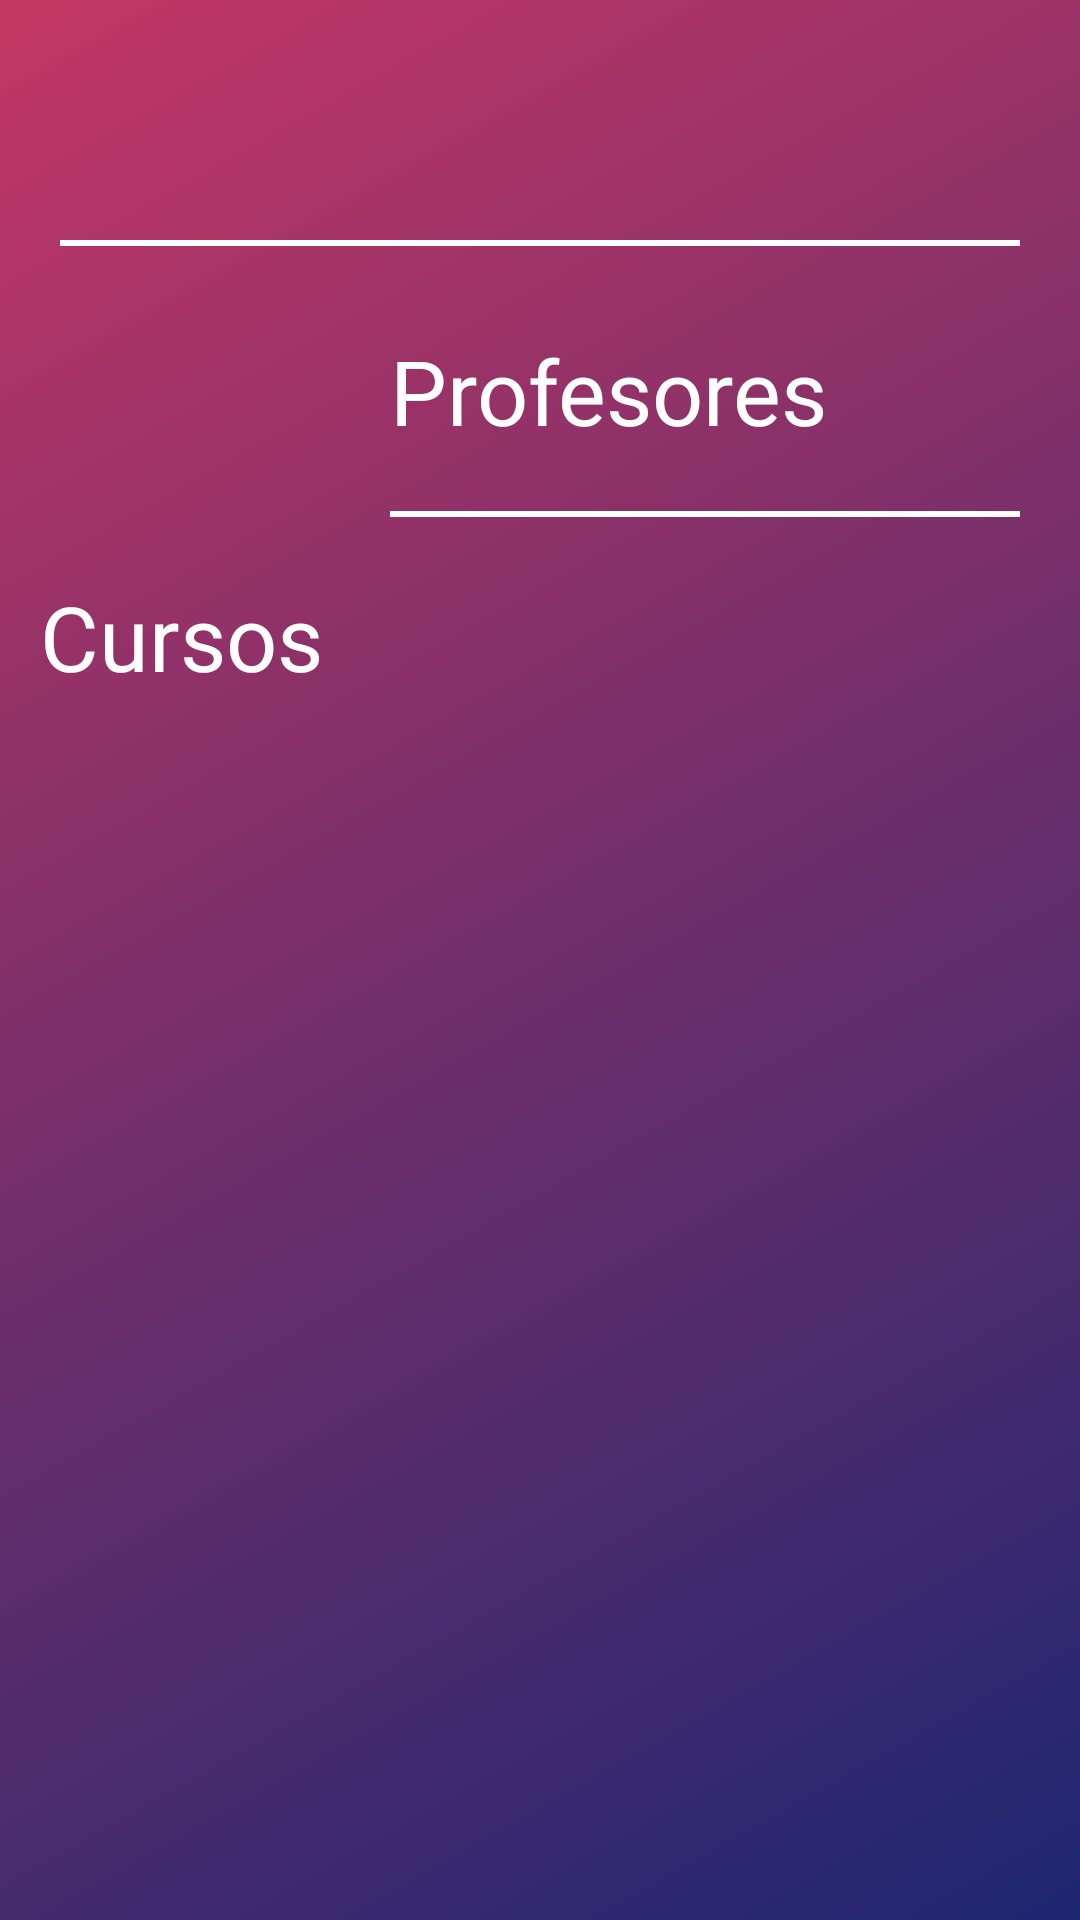

This screen was rendered from an Android layout file. Write that file and the resources it references.
<!-- AndroidManifest.xml: application theme AppTheme -->
<!-- res/layout/fragment_profesores_cursos.xml -->
<?xml version="1.0" encoding="utf-8"?>
<androidx.constraintlayout.widget.ConstraintLayout xmlns:android="http://schemas.android.com/apk/res/android"
    xmlns:app="http://schemas.android.com/apk/res-auto"
    xmlns:tools="http://schemas.android.com/tools"
    android:layout_width="match_parent"
    android:layout_height="match_parent"
    android:background="@drawable/ic_background_gradient">

    <ImageView
        android:id="@+id/pr_cr_pr"
        android:layout_width="50dp"
        android:layout_height="50dp"
        android:layout_margin="10dp"
        android:fillColor="#9999"

        android:src="@drawable/ic_profesores"
        android:tint="@color/colorAccent"
        app:layout_constraintStart_toStartOf="parent"
        app:layout_constraintTop_toTopOf="parent"
        app:layout_constraintVertical_bias="0
" />



    <ImageView
        android:id="@+id/pr_cr_us"
        android:layout_width="50dp"
        android:layout_height="50dp"
        android:layout_margin="10dp"
        android:background="#00FFFFFF"

        android:backgroundTint="#00FFFFFF"
        android:src="@drawable/ic_usuario_circle"
        android:tint="@color/colorAccent"
        app:layout_constraintEnd_toEndOf="parent"
        app:layout_constraintTop_toTopOf="parent"
        app:layout_constraintVertical_bias="0" />



    <View
        android:id="@+id/pr_cr_dv"
        android:layout_width="match_parent"
        android:layout_height="2dp"
        android:layout_margin="20dp"

        android:layout_marginTop="10dp"
        android:background="@color/cardview_light_background"
        android:tint="@color/colorAccent"
        app:layout_constraintBottom_toTopOf="@id/pr_cr_tv_profesor"

        app:layout_constraintEnd_toEndOf="@id/pr_cr_us"
        app:layout_constraintHorizontal_bias="1.0"
        app:layout_constraintStart_toStartOf="@+id/pr_cr_pr"
        app:layout_constraintTop_toBottomOf="@id/pr_cr_us" />

    <ImageView
        android:id="@+id/pr_cr_prof"
        android:layout_width="100dp"
        android:layout_height="100dp"
        android:layout_margin="10dp"

        android:layout_marginTop="28dp"
        android:fillColor="#9999"
        android:src="@drawable/ic_profesores"

        android:tint="@color/colorAccent"
        app:layout_constraintStart_toStartOf="parent"
        app:layout_constraintTop_toBottomOf="@+id/pr_cr_dv" />

    <com.google.android.material.textview.MaterialTextView
        android:id="@+id/pr_cr_tv_profesor"
        android:layout_width="wrap_content"
        android:layout_height="wrap_content"
        android:layout_marginTop="28dp"
        android:text="Profesores"
        android:textColor="@android:color/white"

        android:textSize="30sp"
        app:layout_constraintEnd_toEndOf="parent"
        app:layout_constraintHorizontal_bias="0.0"
        app:layout_constraintStart_toStartOf="@+id/pr_cr_dv2"
        app:layout_constraintTop_toBottomOf="@+id/pr_cr_dv" />

    <View
        android:id="@+id/pr_cr_dv2"
        android:layout_width="0dp"
        android:layout_height="2dp"
        android:layout_margin="20dp"

        android:background="@color/cardview_light_background"
        android:tint="@color/colorAccent"

        app:layout_constraintBottom_toTopOf="@+id/pr_cr_tv_title"
        app:layout_constraintEnd_toEndOf="parent"
        app:layout_constraintHorizontal_bias="0.6"
        app:layout_constraintStart_toEndOf="@+id/pr_cr_prof"
        app:layout_constraintTop_toBottomOf="@+id/pr_cr_tv_profesor"
        app:layout_constraintVertical_bias="0.0" />

    <com.google.android.material.textview.MaterialTextView
        android:id="@+id/pr_cr_tv_title"
        android:layout_width="wrap_content"
        android:layout_height="wrap_content"
        android:text="Cursos"
        android:textColor="@android:color/white"
        android:textSize="30sp"

        app:layout_constraintEnd_toEndOf="parent"
        app:layout_constraintHorizontal_bias="0.05"
        app:layout_constraintStart_toStartOf="parent"
        app:layout_constraintTop_toBottomOf="@+id/pr_cr_prof" />

    <androidx.recyclerview.widget.RecyclerView
        android:id="@+id/pr_cr_rv"
        android:layout_width="match_parent"
        android:layout_height="0dp"
        android:background="#00F7F7F7"

        app:layout_constraintBottom_toBottomOf="parent"
        app:layout_constraintEnd_toEndOf="parent"
        app:layout_constraintHorizontal_bias="0.0"
        app:layout_constraintStart_toStartOf="parent"
        app:layout_constraintTop_toBottomOf="@+id/pr_cr_tv_title"
        app:layout_constraintVertical_bias="0.03" />


</androidx.constraintlayout.widget.ConstraintLayout>
<!-- resources referenced by this layout -->
<resources>
  <color name="colorAccent">#ffffff</color>
  <!-- drawable ic_background_gradient (drawable) -->
  <?xml version="1.0" encoding="UTF-8"?>
  <selector xmlns:android="http://schemas.android.com/apk/res/android">
  <item>
      <shape>
          <gradient
              android:startColor="#1D2671"
              android:endColor="#C33764"
  
              android:angle="135"/>
      </shape>
  </item>
  </selector>
  <style name="AppTheme" parent="Theme.MaterialComponents.Light.NoActionBar">
          
          <item name="colorPrimary">@color/colorPrimary</item>
          <item name="colorPrimaryDark">@color/colorPrimaryDark</item>
          <item name="colorAccent">@color/colorAccent</item>
          <item name="android:windowTranslucentStatus">false</item>
  
      </style>
  <color name="colorPrimary">#fff</color>
  <color name="colorPrimaryDark">#99999999</color>
</resources>
